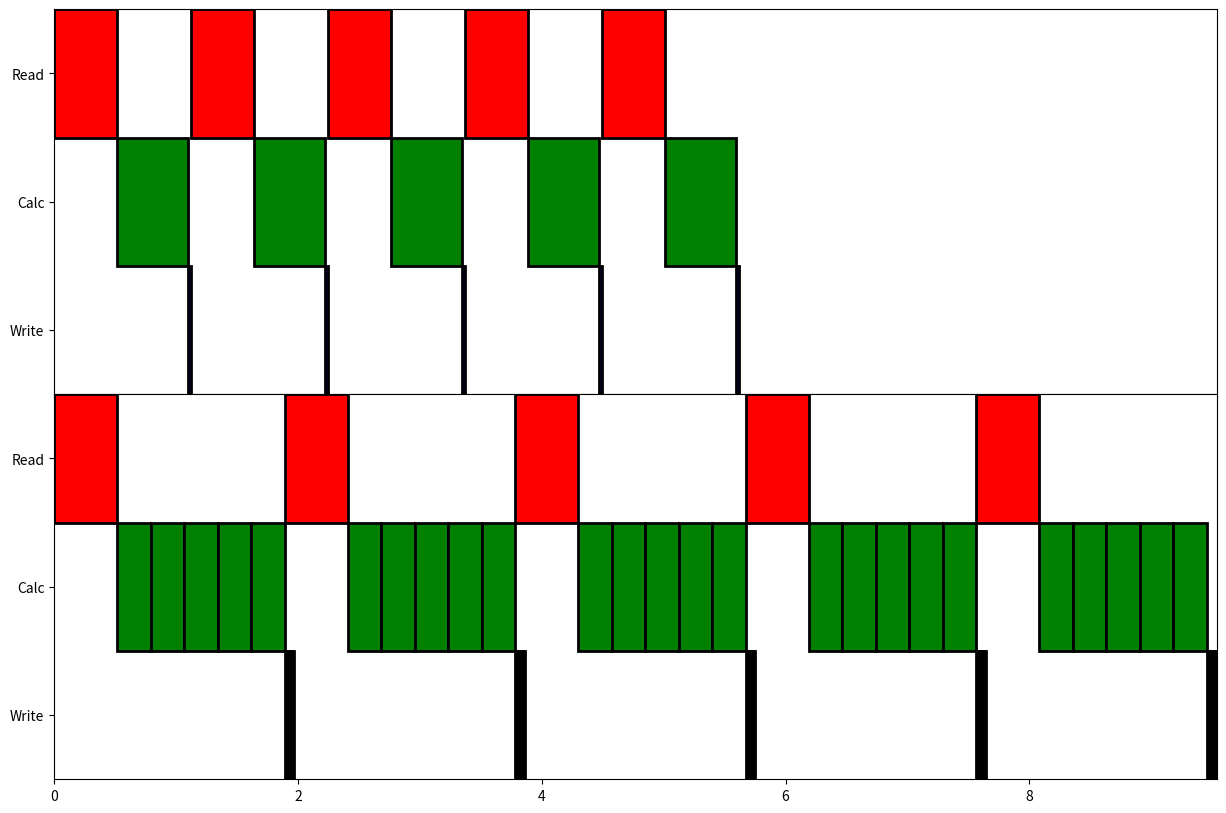

The matplotlib source for this figure: (Note: this script raises an exception after producing the figure.)
#! /usr/bin/env python3

import matplotlib.pyplot as plt
import numpy as np
from matplotlib.patches import Rectangle
import matplotlib.collections as collections
"""
n_pointing = np.arange(1,31)

#Galaxy data---------------------------------------
#original
G_orig    = np.full(len(n_pointing), 1.636) * n_pointing * 24.
G_orig_er = np.full(len(n_pointing), 0.048) * 24.

#Multi-pixel beamformer
#TODO updata with pointing range
G_mpb    = np.array([2.831392019, 1.600111409, 1.256015202, 1.143495984, 1.132492969,
                     1.137000819, 1.146377474, 1.1315021,   1.13003097,  1.124950794,
                     1.12363004,  1.122008514, 1.117132084, 1.120854555, 1.115692496,
                     1.137000819, 1.146377474, 1.1315021,   1.13003097,  1.124950794,
                     1.12363004,  1.122008514, 1.117132084, 1.120854555, 1.115692496,
                     1.117132084, 1.120854555, 1.115692496, 1.137000819, 1.146377474])\
                     * n_pointing * 24.
G_mpb_er = np.array([0.08228635476, 0.02443385882, 0.01424811249, 0.004902127501, 0.002967214197,
                     0.01245005442, 0.02087704667, 0.00381140615, 0.006075820599, 0.004261909977,
                     0.00337042659, 0.00186423623, 0.00224264162, 0.003157883716, 0.003126045247,
                     0.01245005442, 0.02087704667, 0.00381140615, 0.006075820599, 0.004261909977,
                     0.00337042659, 0.00186423623, 0.00224264162, 0.003157883716, 0.003126045247,
                     0.00381140615, 0.006075820599, 0.0042619099, 0.00337042659, 0.00186423623])\
                     * 24.

#Ozstar data---------------------------------------
#original
O_orig    = np.full(len(n_pointing), 0.736) * n_pointing * 24.
O_orig_er = np.full(len(n_pointing), 0.084) * 24.

#Multi-pixel beamformer
#TODO updata with pointing range
O_mpb    = np.array([3.139471429,  1.516942857, 0.9796420635, 0.6210142857, 0.6109428571,
                     0.4121063492, 0.398287415, 0.3594440476, 0.2960134921, 0.2475538095,
                     0.2379311688, 0.207063293, 0.203425641,  0.2021408163, 0.2136314286,
                     0.2115669643, 0.207242577, 0.2067165344, 0.2238288221, 0.2023686905,
                     0.2168582766, 0.205066774, 0.2237901656, 0.2181756944, 0.2171654286,
                     0.2170190476, 0.215439418, 0.2140656463, 0.2138665025, 0.2168870635])\
                     * n_pointing * 24.
O_mpb_er = np.array([0.3031622606, 0.1867256804, 0.1189938961, 0.06173374331, 0.07661494931,
                     0.0551306001, 0.0589499940, 0.0490239472, 0.03659994481, 0.01882398827,
                     0.0188806783, 0.0073943070, 0.0113471232, 0.00859965614, 0.00997227971,
                     0.0056918661, 0.0070319188, 0.0114938482, 0.01259777255, 0.00665450730,
                     0.0124219095, 0.0080223915, 0.0113834284, 0.00772366071, 0.00841511883,
                     0.0071728955, 0.0098200043, 0.0068575750, 0.00829136570, 0.00819338188])\
                     * n_pointing * 24.


plt.errorbar(n_pointing, G_orig, yerr=G_orig_er, label='Galaxy original beamformer')
plt.errorbar(n_pointing, G_mpb,  yerr=G_mpb_er,  label='Galaxy multi-pixel beamformer')
plt.errorbar(n_pointing, O_orig, yerr=O_orig_er, label='Ozstar original beamformer')
plt.errorbar(n_pointing, O_mpb,  yerr=O_mpb_er,  label='Ozstar multi-pixel beamformer')

plt.xlabel('Number of tied-array beams')
plt.ylabel('Processing time (s) per second of data')
plt.legend(loc='upper left')
#plt.show()
plt.savefig("benchmarking_total.eps")

plt.clf()

plt.errorbar(n_pointing, G_orig / n_pointing, yerr=G_orig_er, label='Galaxy original beamformer')
plt.errorbar(n_pointing, G_mpb / n_pointing,  yerr=G_mpb_er,  label='Galaxy multi-pixel beamformer')
plt.errorbar(n_pointing, O_orig / n_pointing, yerr=O_orig_er, label='Ozstar original beamformer')
plt.errorbar(n_pointing, O_mpb / n_pointing,  yerr=O_mpb_er / n_pointing,  label='Ozstar multi-pixel beamformer')

plt.xlabel('Number of tied-array beams')
plt.ylabel('Processing time (s) per second of data')
plt.legend(loc='upper left')
#plt.show()
plt.savefig("benchmarking_per_pointing.eps")
"""
# Make workflow plots---------------------------------------------------------------------

plt.clf()
fig, ax = plt.subplots(2, sharex=True, sharey=True, gridspec_kw={'hspace': 0}, figsize=(15,10))

#fig = plt.figure( figsize=(15,5))
#ax = fig.add_subplot(111)

npointing = 1
secs_plotting = 5

#old timing
#read_time = 0.2 #s
#calc_time = 0.17
#write_time = 0.035

#retimed with better timing averaging
read_time = 0.516 #s
calc_time = 0.581
write_time = 0.026



#original
read_starts = [0.]
calc_starts = [read_time]
write_starts = [npointing*calc_time + read_time]
for i in range(1,5):
    read_starts.append(write_starts[i-1] + write_time)
    calc_starts.append(read_starts[i] + read_time) 
    write_starts.append(calc_starts[i] + calc_time)

#print(read_starts, calc_starts, write_starts)

linewidth = 2.

for i in range(secs_plotting):
    read  = Rectangle([read_starts[i],  2.],  read_time,  1., facecolor='r',
                      linewidth=linewidth, edgecolor='black')
    ax[0].add_artist(read)
    calc  = Rectangle([calc_starts[i],  1.],  calc_time,  1., facecolor='g',
                      linewidth=linewidth, edgecolor='black')
    ax[0].add_artist(calc)
    write = Rectangle([write_starts[i], 0.], write_time, 1., facecolor='b',
                      linewidth=linewidth, edgecolor='black')
    ax[0].add_artist(write)
#plt.axis([0, write_starts[-1]+write_time, 0, 3])
#plt.yticks([0.5, 1.5, 2.5], ['Write', 'Calc', 'Read'], fontsize=20)
#plt.xlabel('Processing time (s)')
#plt.savefig('original_workflow.eps')
#plt.yticks([0.5, 1.5, 2.5], ['Write', 'Calc', 'Read'], fontsize=30)

#plt.clf()
#plt.close()
#fig = plt.figure(figsize=(15,5))
#ax = fig.add_subplot(111)

npointing = 5

#openMP version:
#read_time = 1.36 #s
#calc_time = 0.22
#write_time = 0.084

#serial upgrade 1p:
read_time  = 0.542 #s
calc_time  = 0.510
write_time = 0.009

#serial upgrade 15p:
read_time  = 0.471 #s
calc_time  = 0.368
write_time = 0.012

#serial and cal once 1p:
read_time  = 0.499 #s
calc_time  = 0.363
write_time = 0.008

#serial and cal once 15p:
read_time  = 0.516 #s
calc_time  = 0.275
write_time = 0.016


#multi-pixel
read_starts = [0.]
temp_calc = [read_time]
for p in range(1, npointing):
    temp_calc.append(temp_calc[p-1] + calc_time)
calc_starts = [temp_calc]
temp_write = [read_time + calc_time*npointing]
for p in range(1, npointing):
    temp_write.append(temp_write[p-1] + write_time)
write_starts = [temp_write]
for i in range(1, secs_plotting):
    """
    #async mode
    if i == 1:
        read_starts.append(read_starts[0] + read_time)
    #elif i == 2:
    #    read_starts.append(read_starts[1] + calc_time)
    else:
        read_starts.append(calc_starts[i-2][0] + npointing*calc_time)
    temp_calc = [calc_starts[i-1][-1] + calc_time]
    for p in range(1, npointing):
        temp_calc.append(temp_calc[p-1] + calc_time)
    calc_starts.append(temp_calc) 
    temp_write = [calc_starts[i][-1] + calc_time]
    for p in range(1, npointing):
        temp_write.append(temp_write[p-1] + write_time)
    write_starts.append(temp_write)
    """
    read_starts.append(calc_starts[-1][-1] + calc_time)
    temp_calc = [read_starts[i] + read_time]
    for p in range(1, npointing):
        temp_calc.append(temp_calc[p-1] + calc_time)
    calc_starts.append(temp_calc) 
    temp_write = [calc_starts[i][-1] + calc_time]
    for p in range(1, npointing):
        temp_write.append(temp_write[p-1] + write_time)
    write_starts.append(temp_write)


#print(read_starts, calc_starts, write_starts)

patches = []
for i in range(secs_plotting):
    read  = Rectangle([read_starts[i],  2.],  read_time, 1., facecolor='r',
                      linewidth=linewidth, edgecolor='black')
    ax[1].add_artist(read)
    for p in range(npointing):
        calc  = Rectangle([calc_starts[i][p],  1.],  calc_time, 1., facecolor='g',
                          linewidth=linewidth, edgecolor='black')
        ax[1].add_artist(calc)
    for p in range(npointing):
        write = Rectangle([write_starts[i][p], 0.], write_time, 1., facecolor='b',
                          linewidth=linewidth, edgecolor='black')
        ax[1].add_artist(write)
#p = collections.PatchCollection(patches)
#ax.add_collection(p)
print(write_starts[0][-1], write_starts[1][-1], write_starts[2][-1], write_starts[3][-1], write_starts[4][-1])
plt.axis([0, write_starts[-1][-1] + write_time, 0, 3])
plt.yticks([0.5, 1.5, 2.5], ['Write', 'Calc', 'Read'])
for tick in ax[0].yaxis.get_major_ticks():
    tick.label.set_fontsize(30)
for tick in ax[1].yaxis.get_major_ticks():
    tick.label.set_fontsize(30)
plt.xticks(fontsize=30)
plt.xlabel('Processing time (s)', fontsize=30)
plt.savefig('multi-pixel_workflow.eps')
